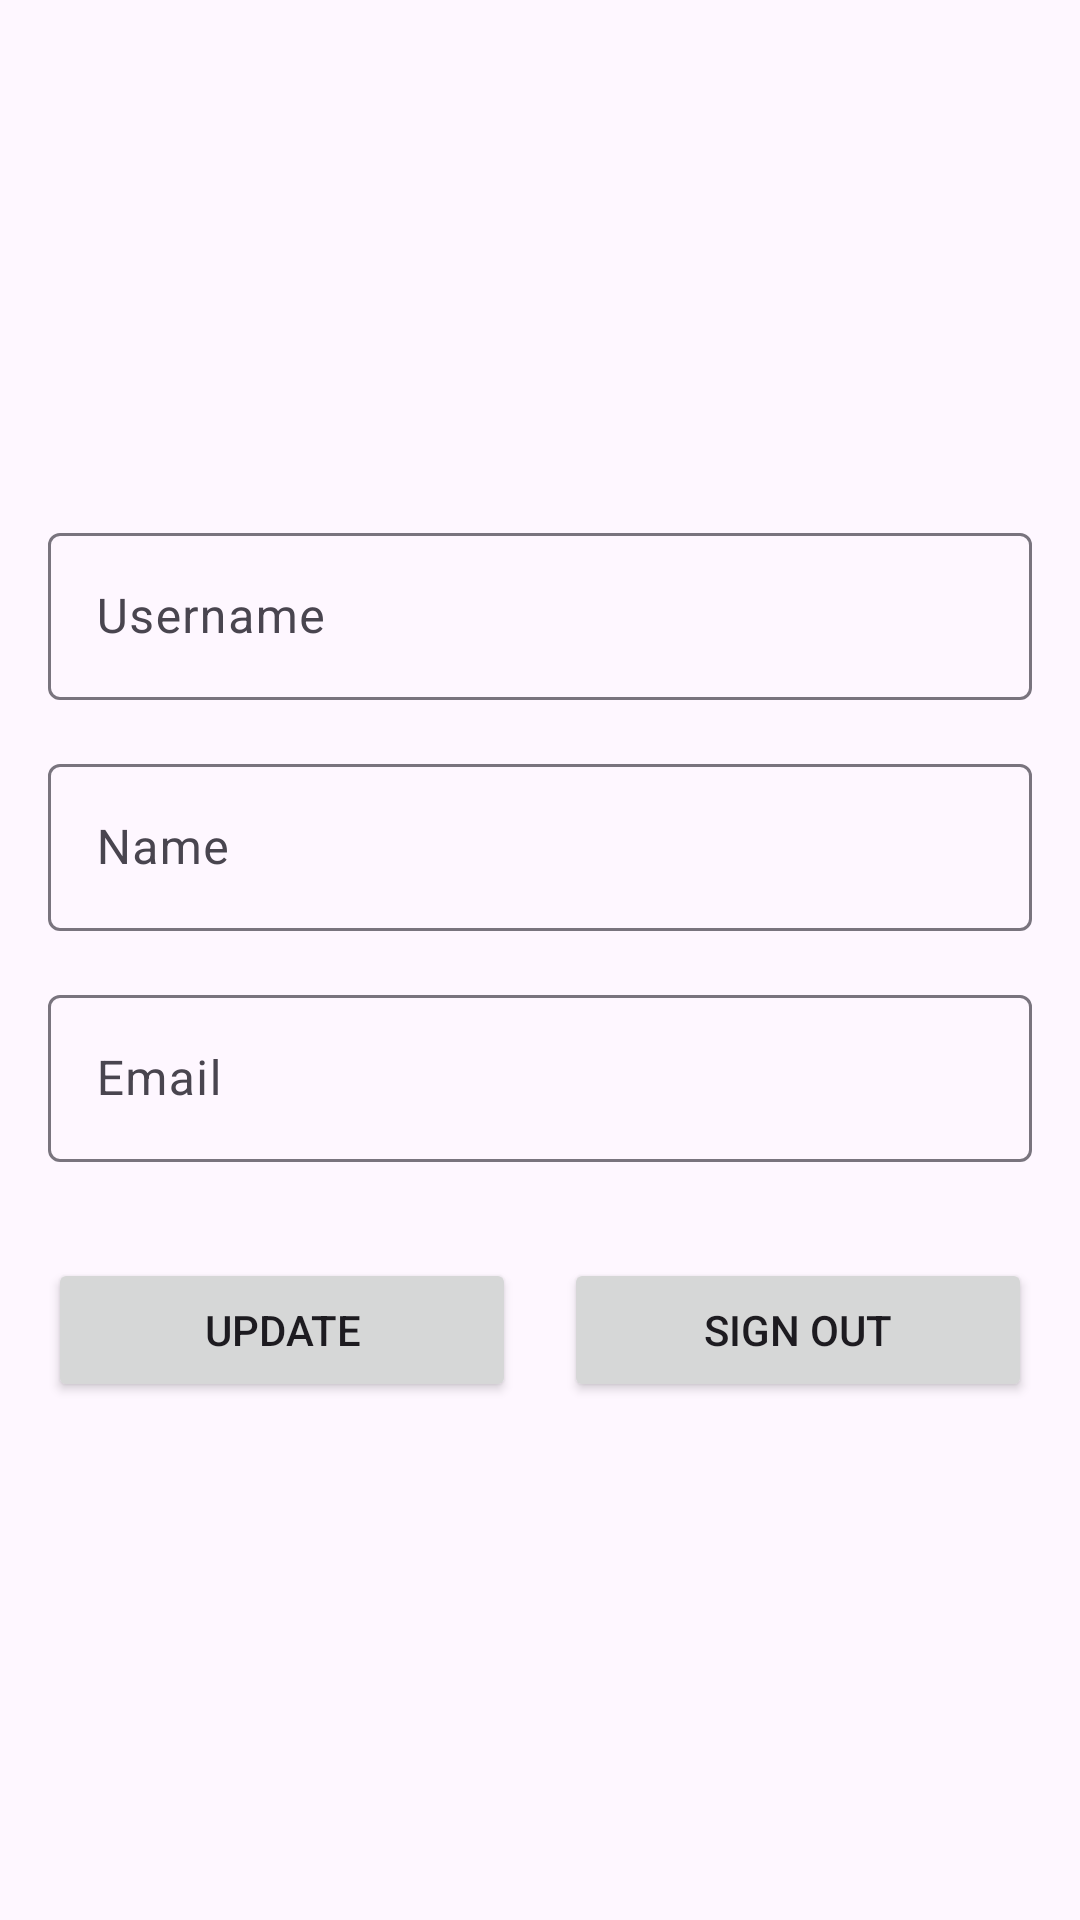

The Android layout XML behind this screen, and the referenced resources:
<!-- AndroidManifest.xml: application theme Theme.Rscmapp -->
<!-- res/layout/fragment_profile.xml -->
<?xml version="1.0" encoding="utf-8"?>
<LinearLayout xmlns:android="http://schemas.android.com/apk/res/android"
    xmlns:app="http://schemas.android.com/apk/res-auto"
    xmlns:tools="http://schemas.android.com/tools"
    android:id="@+id/frameLayout"
    android:layout_width="match_parent"
    android:layout_height="match_parent"
    android:gravity="center"
    android:orientation="vertical"
    android:padding="16dp"
    tools:context=".presentation.main.profile.ProfileFragment">


    <com.google.android.material.textfield.TextInputLayout
        android:id="@+id/usernameTextInput"
        android:layout_width="match_parent"
        android:layout_height="wrap_content"
        android:layout_marginBottom="16dp">

        <com.google.android.material.textfield.TextInputEditText
            android:id="@+id/usernameEditText"
            android:layout_width="match_parent"
            android:layout_height="wrap_content"
            android:hint="@string/username" />

    </com.google.android.material.textfield.TextInputLayout>

    <com.google.android.material.textfield.TextInputLayout
        android:id="@+id/nameTextInput"
        android:layout_width="match_parent"
        android:layout_height="wrap_content"
        android:layout_marginBottom="16dp">

        <com.google.android.material.textfield.TextInputEditText
            android:id="@+id/nameEditText"
            android:layout_width="match_parent"
            android:layout_height="wrap_content"
            android:hint="@string/name" />
    </com.google.android.material.textfield.TextInputLayout>

    <com.google.android.material.textfield.TextInputLayout
        android:id="@+id/emailTextInput"
        android:layout_width="match_parent"
        android:layout_height="wrap_content"
        android:layout_marginBottom="32dp">

        <com.google.android.material.textfield.TextInputEditText
            android:id="@+id/emailEditText"
            android:focusable="false"
            android:layout_width="match_parent"
            android:layout_height="wrap_content"
            android:hint="@string/email" />
    </com.google.android.material.textfield.TextInputLayout>

    <LinearLayout
        android:layout_width="match_parent"
        android:layout_height="wrap_content"
        android:orientation="horizontal">

        <Button
            android:id="@+id/buttonUpdate"
            android:layout_width="wrap_content"
            android:layout_height="wrap_content"
            android:layout_weight="1"
            android:layout_marginEnd="8dp"
            android:text="@string/update" />

        <Button
            android:id="@+id/buttonSignOut"
            android:layout_width="wrap_content"
            android:layout_height="wrap_content"
            android:layout_weight="1"
            android:layout_marginStart="8dp"
            android:text="@string/Sign_out" />
    </LinearLayout>
</LinearLayout>
<!-- resources referenced by this layout -->
<resources>
  <string name="Sign_out">Sign Out</string>
  <string name="email">Email</string>
  <string name="name">Name</string>
  <string name="update">Update</string>
  <string name="username">Username</string>
  <style name="Theme.Rscmapp" parent="Base.Theme.Rscmapp" />
  <style name="Base.Theme.Rscmapp" parent="Theme.Material3.DayNight.NoActionBar">
          
          
      </style>
</resources>
